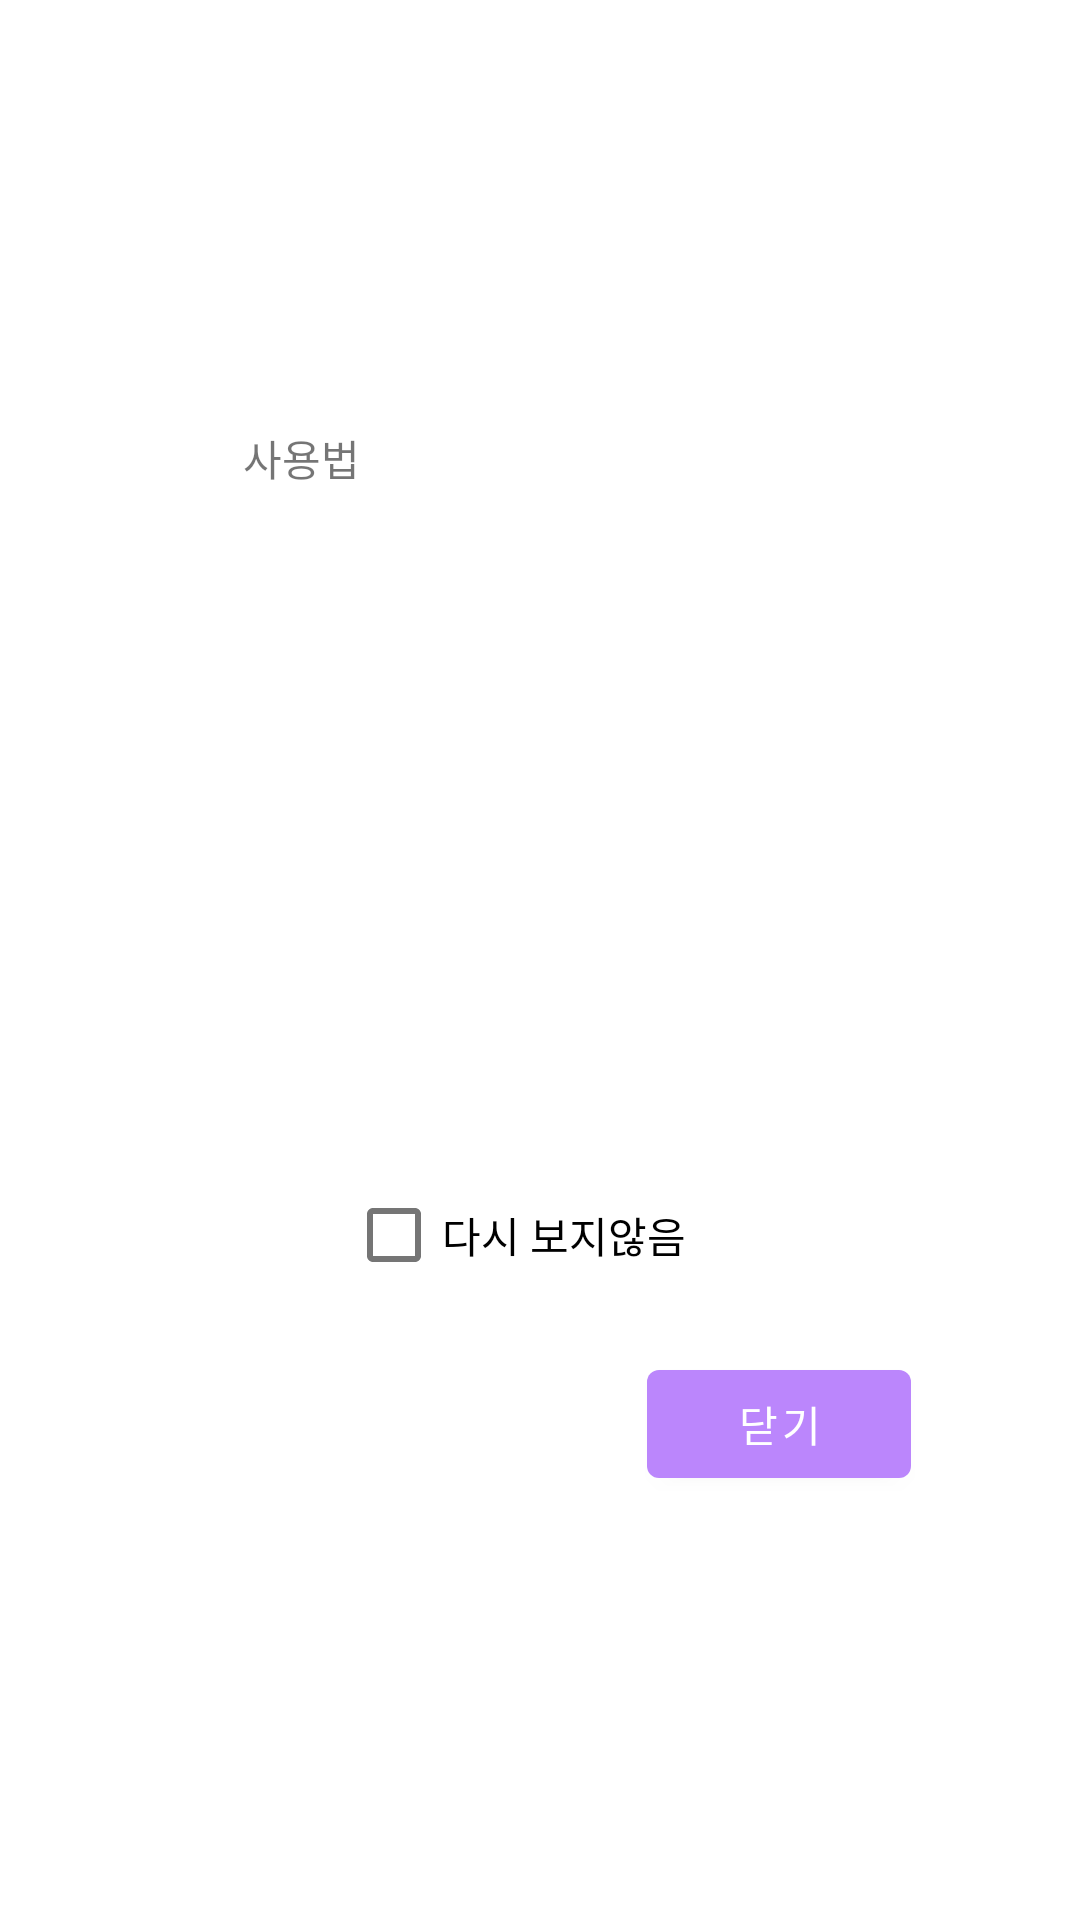

Write the Android layout XML for this screen, with the resource values it uses.
<!-- AndroidManifest.xml: application theme Theme.Menubee -->
<!-- res/layout/activity_tip.xml -->
<?xml version="1.0" encoding="utf-8"?>
<androidx.constraintlayout.widget.ConstraintLayout xmlns:android="http://schemas.android.com/apk/res/android"
    xmlns:app="http://schemas.android.com/apk/res-auto"
    xmlns:tools="http://schemas.android.com/tools"
    android:layout_width="match_parent"
    android:layout_height="match_parent"
    tools:context=".Tip">

    <TextView
        android:id="@+id/textView3"
        android:layout_width="138dp"
        android:layout_height="86dp"
        android:text="사용법"
        app:layout_constraintBottom_toBottomOf="parent"
        app:layout_constraintEnd_toEndOf="parent"
        app:layout_constraintHorizontal_bias="0.365"
        app:layout_constraintStart_toStartOf="parent"
        app:layout_constraintTop_toTopOf="parent"
        app:layout_constraintVertical_bias="0.257" />

    <CheckBox
        android:id="@+id/neverview"
        android:layout_width="202dp"
        android:layout_height="67dp"
        android:text="다시 보지않음"
        app:layout_constraintBottom_toBottomOf="parent"
        app:layout_constraintEnd_toEndOf="parent"
        app:layout_constraintHorizontal_bias="0.73"
        app:layout_constraintStart_toStartOf="parent"
        app:layout_constraintTop_toTopOf="parent"
        app:layout_constraintVertical_bias="0.66" />

    <Button
        android:id="@+id/closetip"
        android:layout_width="wrap_content"
        android:layout_height="wrap_content"
        android:text="닫기"
        app:layout_constraintBottom_toBottomOf="parent"
        app:layout_constraintEnd_toEndOf="parent"
        app:layout_constraintHorizontal_bias="0.793"
        app:layout_constraintStart_toStartOf="parent"
        app:layout_constraintTop_toTopOf="parent"
        app:layout_constraintVertical_bias="0.761" />



</androidx.constraintlayout.widget.ConstraintLayout>
<!-- resources referenced by this layout -->
<resources>
  <style name="Theme.Menubee" parent="Theme.MaterialComponents.Light.DarkActionBar">
          
          <item name="windowNoTitle">true</item>
          <item name="colorPrimary">@color/purple_200</item>
          <item name="colorPrimaryVariant">@color/purple_700</item>
          <item name="colorOnPrimary">@color/white</item>
          
          <item name="colorSecondary">@color/teal_200</item>
          <item name="colorSecondaryVariant">@color/teal_200</item>
          <item name="colorOnSecondary">@color/black</item>
          
          <item name="android:statusBarColor" tools:targetApi="l">?attr/colorPrimaryVariant</item>
          
      </style>
  <!-- not gathered from this repository: default colours our renderer supplied (Android Studio template values) -->
  <color name="purple_200">#FFBB86FC</color>
  <color name="purple_700">#FF3700B3</color>
  <color name="teal_200">#FF03DAC5</color>
  <color name="black">#FF000000</color>
  <color name="white">#FFFFFFFF</color>
</resources>
